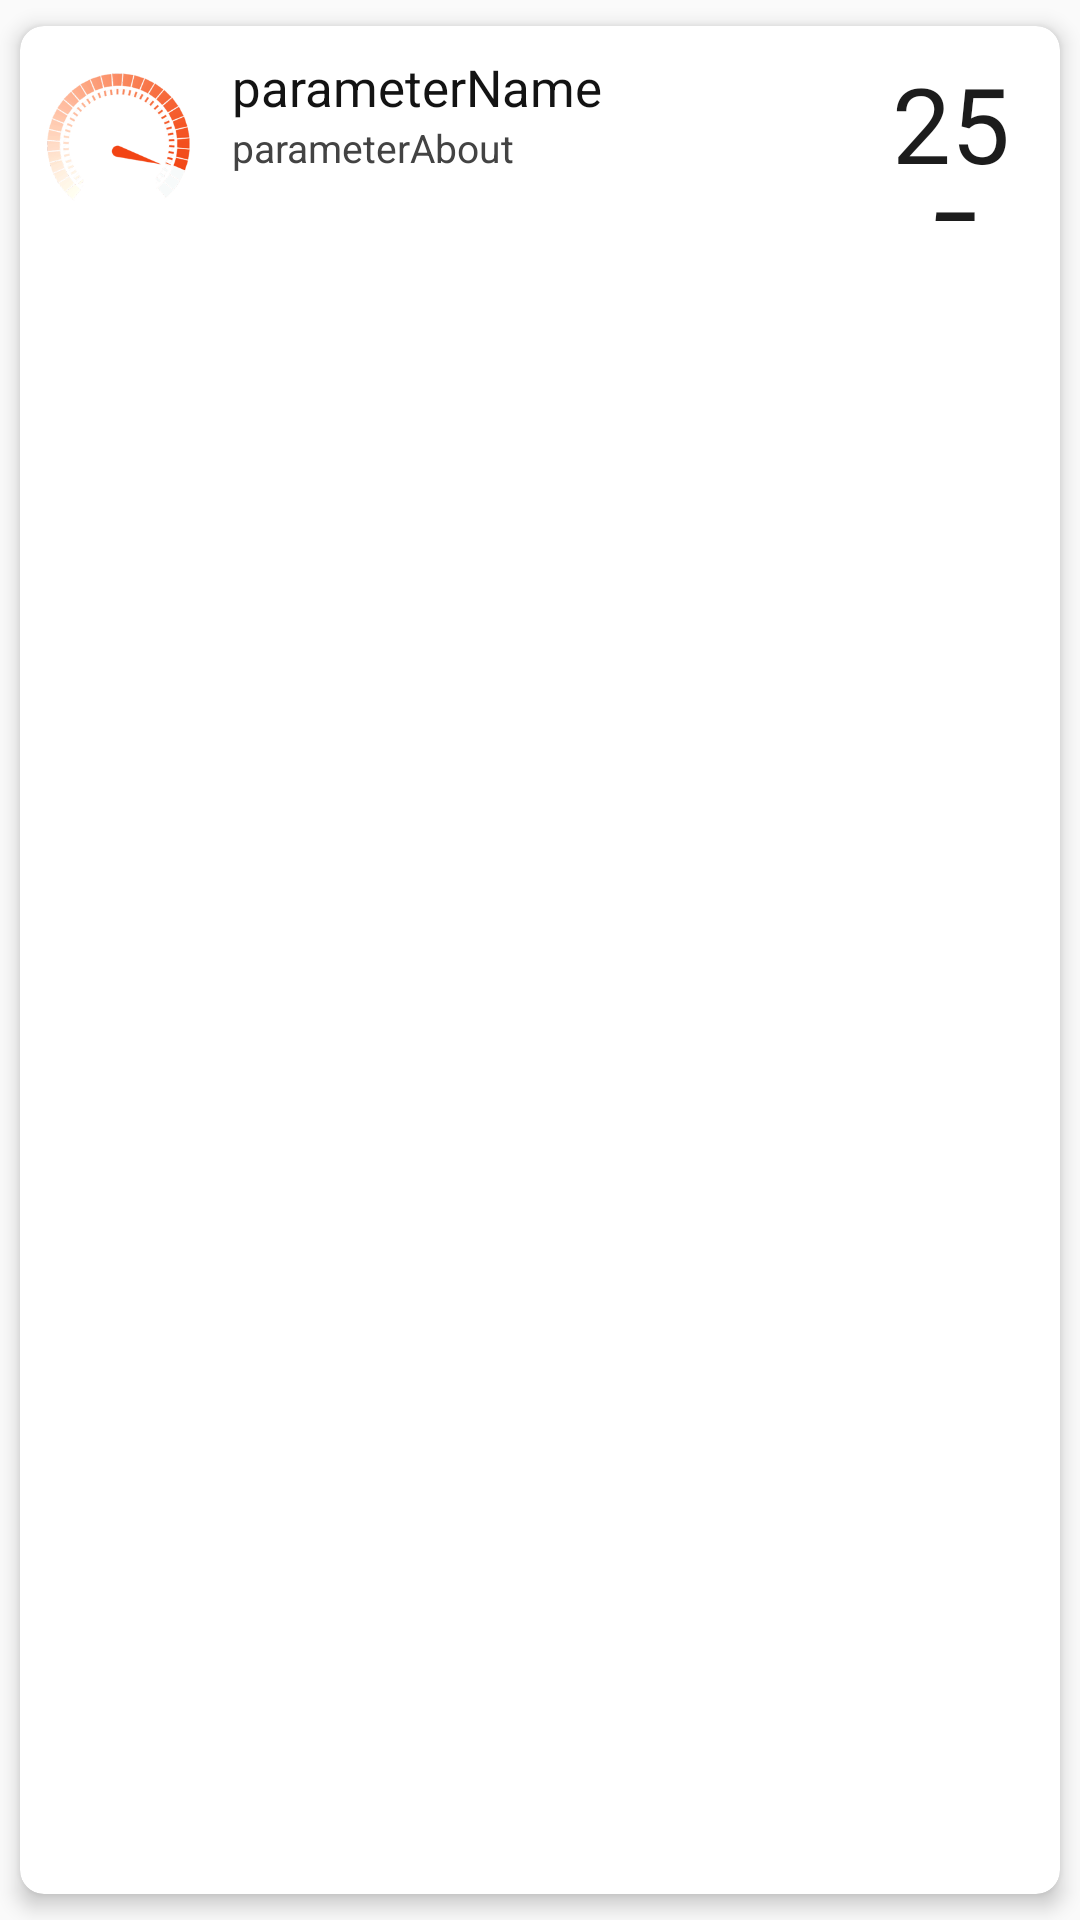

Produce the Android XML layout that renders to this screen, including the resource entries it uses.
<!-- AndroidManifest.xml: application theme Theme.FragmentLessons -->
<!-- res/layout/card_view.xml -->
<?xml version="1.0" encoding="utf-8"?>
<androidx.cardview.widget.CardView xmlns:android="http://schemas.android.com/apk/res/android"
    xmlns:app="http://schemas.android.com/apk/res-auto"
    android:id="@+id/cardView"
    android:layout_width="match_parent"
    android:layout_height="wrap_content"
    android:layout_marginStart="3dp"
    android:layout_marginEnd="3dp"
    app:cardCornerRadius="8dp"
    app:cardElevation="4dp"
    app:cardPreventCornerOverlap="true"
    app:cardUseCompatPadding="true"
    app:contentPadding="2dp">

    <FrameLayout
        android:id="@+id/frameCardView"
        style="@style/frameStyle">

        <LinearLayout
            android:id="@+id/LinearLayoutLine"
            android:layout_width="match_parent"
            android:layout_height="70dp"
            android:elevation="14dp"
            android:orientation="horizontal">

            <ImageView
                android:id="@+id/parameterIco"
                style="@style/horisontalLinearLayoutElement"
                android:layout_weight="0.18
"
                android:contentDescription="@string/empty"
                app:srcCompat="@drawable/speed_max" />

            <LinearLayout
                android:id="@+id/descriptionLayout"
                style="@style/horisontalLinearLayoutElement"
                android:layout_weight="0.62"
                android:orientation="vertical">

                <TextView
                    android:id="@+id/parameterName"
                    android:layout_width="match_parent"
                    android:layout_height="wrap_content"
                    android:text="@string/textView_parameterName"
                    android:textColor="?attr/textParameterName"
                    android:textSize="17sp" />

                <TextView
                    android:id="@+id/parameterAbout"
                    android:layout_width="match_parent"
                    android:layout_height="match_parent"
                    android:text="@string/textView_parameterAbout"
                    android:textColor="?attr/textParameterAbout"
                    android:textSize="13sp" />
            </LinearLayout>

            <TextView
                android:id="@+id/parameterValue"
                style="@style/horisontalLinearLayoutElement"
                android:layout_weight="0.2"
                android:gravity="center"
                android:text="@string/textView_parameterValue"
                android:textAlignment="center"
                android:textSize="35sp"
                android:textColor="?attr/textParameterValue"/>
        </LinearLayout>

        <SeekBar
            android:id="@+id/parameterProgress"
            android:layout_width="match_parent"
            android:layout_height="match_parent"
            android:alpha="0"
            android:max="60"
            android:progress="30"
            android:progressDrawable="@android:color/transparent" />
    </FrameLayout>
</androidx.cardview.widget.CardView>
<!-- resources referenced by this layout -->
<resources>
  <!-- drawable speed_max: png bitmap (drawable, 47974 bytes) -->
  <string name="empty">" "</string>
  <string name="textView_parameterAbout">parameterAbout</string>
  <string name="textView_parameterName">parameterName</string>
  <string name="textView_parameterValue">255</string>
  <style name="frameStyle">
          <item name="android:layout_width">match_parent</item>
          <item name="android:layout_height">match_parent</item>
      </style>
  <style name="horisontalLinearLayoutElement">
          <item name="android:layout_width">0dp</item>
          <item name="android:layout_height">match_parent</item>
          <item name="android:padding">7dp</item>
      </style>
  <style name="Theme.FragmentLessons" parent="Theme.AppCompat.DayNight.DarkActionBar">
  
          <item name="actionBar">#1B1B1B</item>
          <item name="android:statusBarColor" tools:targetApi="l">?attr/actionBar</item>
  
          <item name="cardViewBackground">#DADADA</item>
          <item name="listServiceBackground">#EFEFEF</item>
          <item name="listDebugBackground">#DADADA</item>
          <item name="textParameterValue">#1C1C1C</item>
          <item name="textParameterAbout">#434343</item>
          <item name="textParameterName">#131313</item>
      </style>
</resources>
